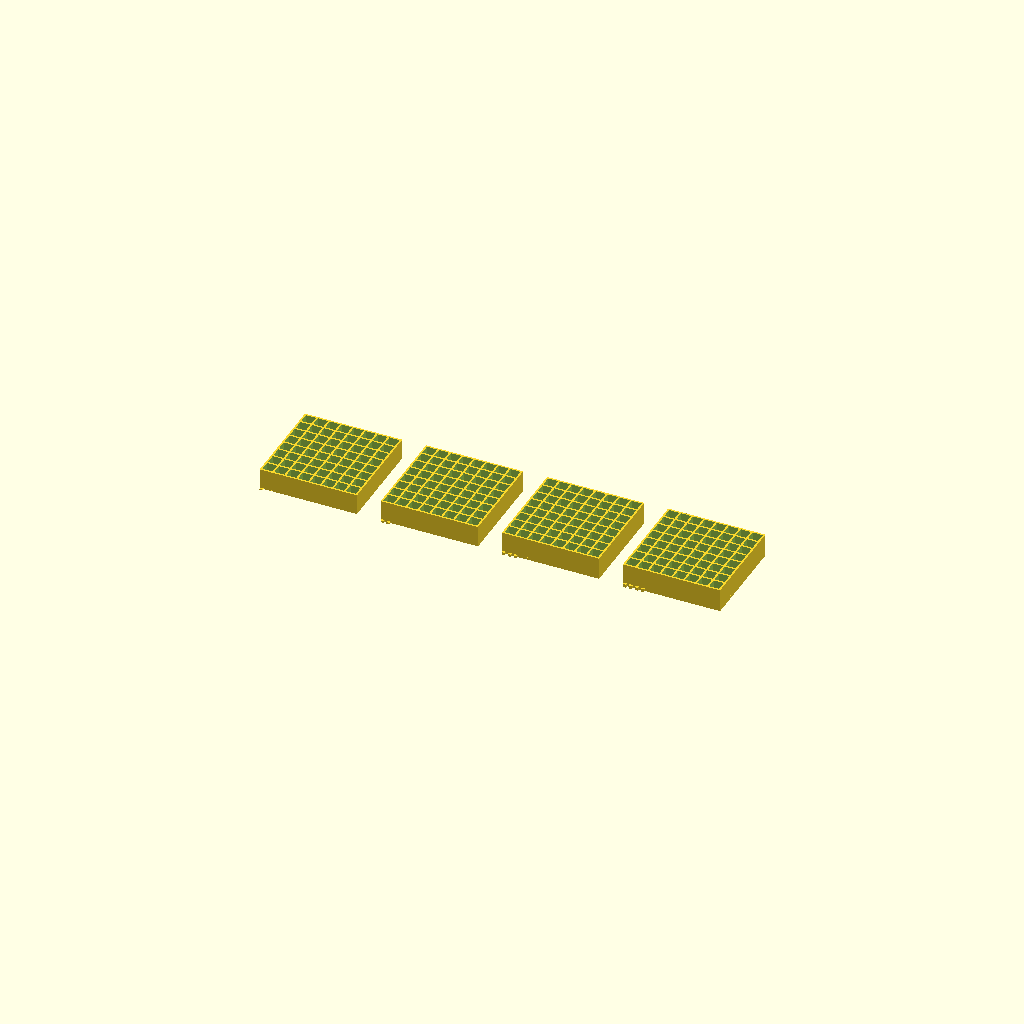
Cell 1 — every parameter at its default value.
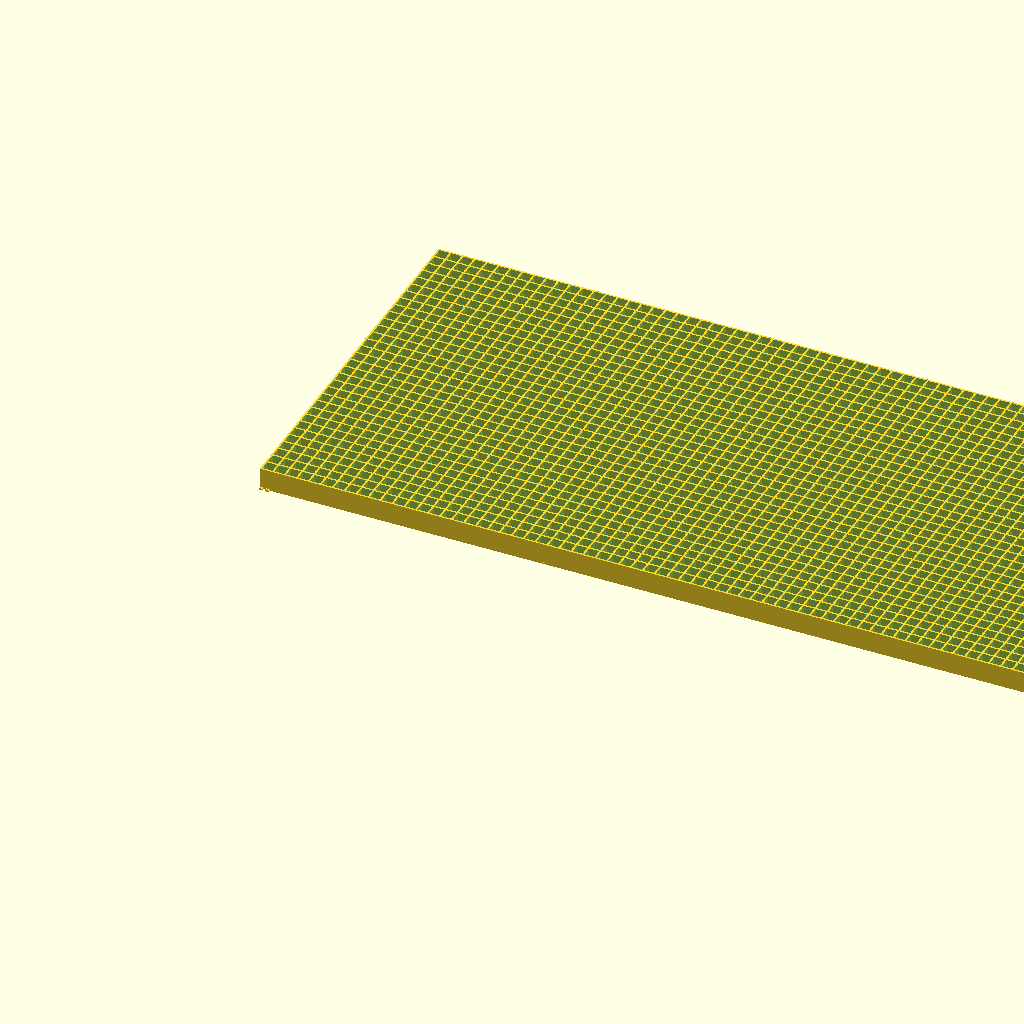
Cell 2: mode = "full" (everything else at default).
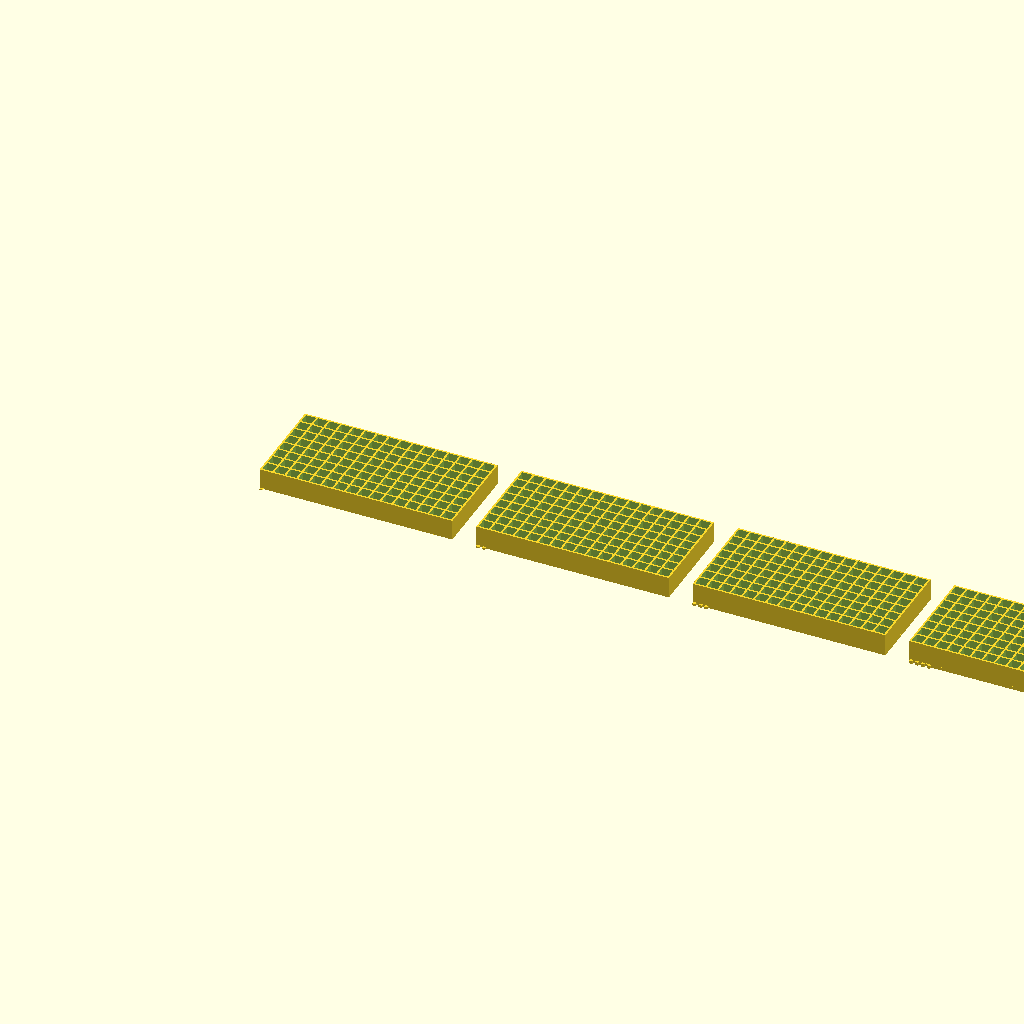
Cell 3 — test_cols set to 16, the other parameters unchanged.
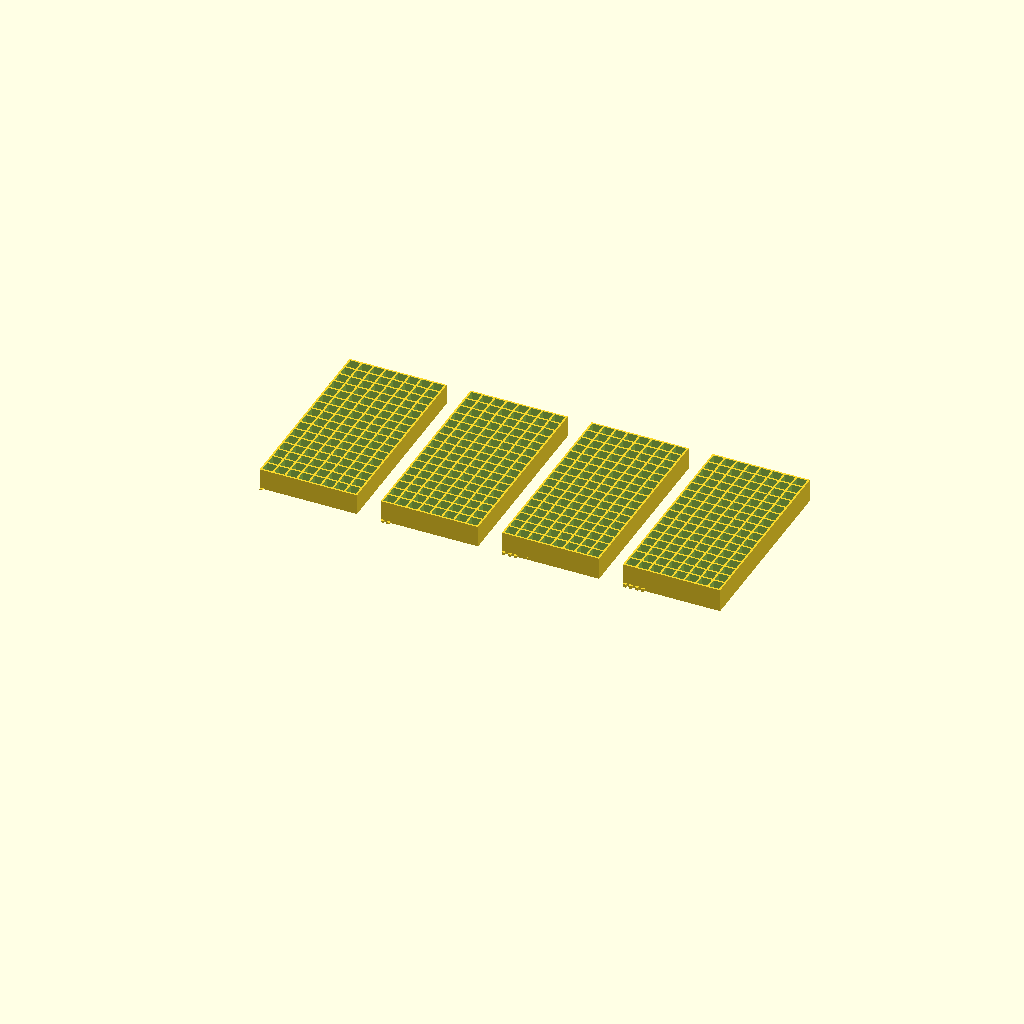
Cell 4: the same model with test_rows = 16.
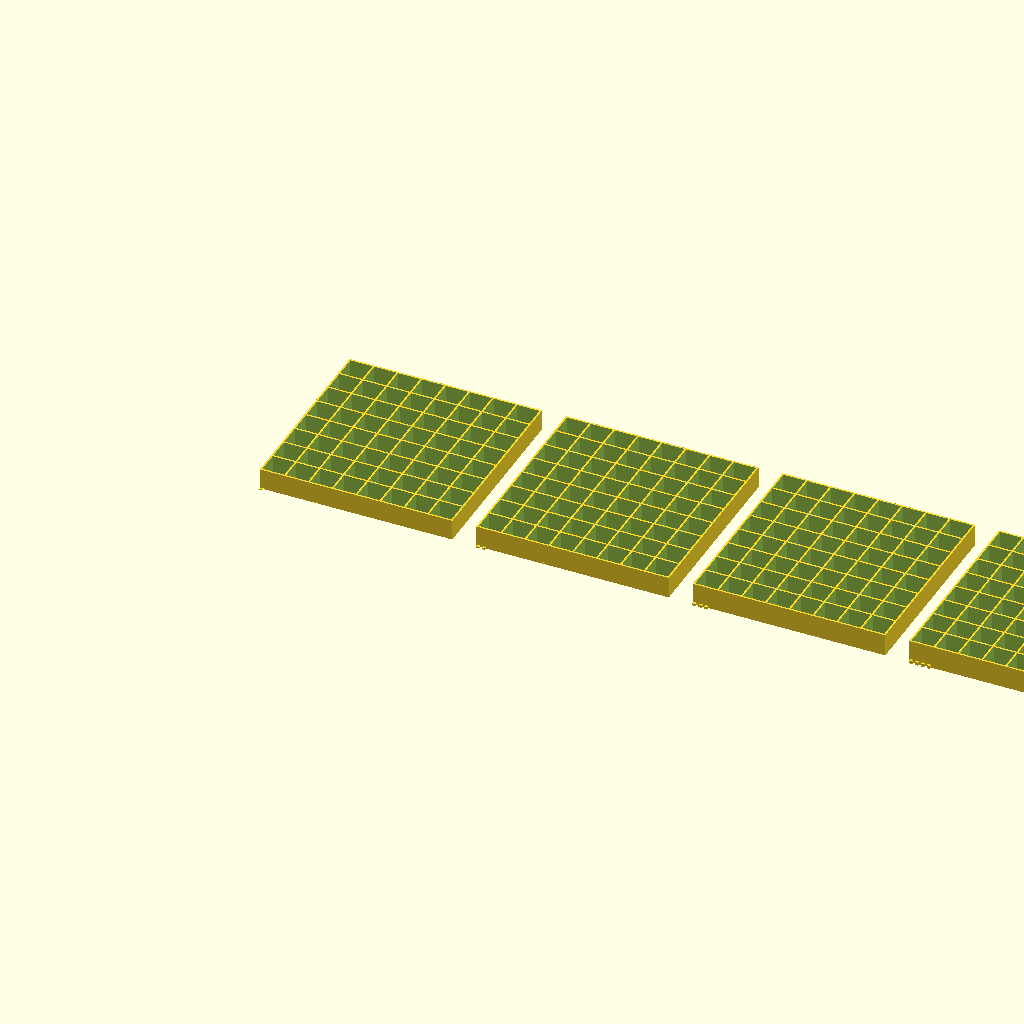
Cell 5 — pitch set to 6, the other parameters unchanged.
All cells are drawn from one camera (rotation 55°, 0°, 25°, orthographic, colour scheme Cornfield), so only the parameter changes between them.
Source of the model, hardware/diffuser/led_grid.scad:
// Parametric one-piece LED diffuser for HUB75 panels (MatrixPortal M4 kits).
// A thin diffuser face with the cell grid standing on it, printed face-down.
// Open in OpenSCAD, set the values below, F6 to render, File > Export > STL.
//
// Measure pitch: calipers across 10 LED centres (e.g. LED 1 to LED 11), divide by 10.
// Common Adafruit 64x32 panels: P2.5 (160x80 mm), P3 (192x96), P4 (256x128),
// P5 (320x160), P6 (384x192). Only P2.5 and P3 fit the P1S bed in one piece.
//
// Two colours on one plate: in Bambu Studio, add a filament change (or AMS
// colour switch) at the first layer above the face: white face, black grid.

/* [What to print] */
mode = "sampler";     // ["sampler", "full"]
// sampler: small patches side by side, one per face thickness in sampler_layers
sampler_layers = [1, 2, 3, 4];
test_cols = 8;
test_rows = 8;

/* [Panel] */
pitch = 3.0;          // mm between LED centres
cols = 64;
rows = 32;

/* [Grid] */
wall = 0.45;          // ~one line with a 0.4 nozzle; use 0.8 for two lines
height = 5;           // wall height above the face; taller = crisper squares
outer_extra = 0;      // extra outer-wall thickness; 0 = same as inner walls
fit_clearance = 0.0;  // shrink pitch slightly if the grid drifts off the LEDs

/* [Diffuser face] */
layer_height = 0.2;   // match your slicer's layer height
face_layers = 2;      // face thickness in layers (full mode)

p = pitch - fit_clearance;
border = wall/2 + outer_extra;  // outer wall straddles the cell edge like inner walls

module diffuser(c, r, layers) {
    t = layers * layer_height;
    w = c * p; h = r * p;
    // face at z=0 (touches the bed), grid on top of it
    translate([-border, -border, 0]) cube([w + 2*border, h + 2*border, t]);
    translate([0, 0, t - 0.01]) difference() {
        translate([-border, -border, 0]) cube([w + 2*border, h + 2*border, height]);
        for (i = [0:c-1], j = [0:r-1])
            translate([i*p + wall/2, j*p + wall/2, -1])
                cube([p - wall, p - wall, height + 2]);
    }
    // thickness label notches on the frame edge: one notch per layer
    for (k = [0:layers-1])
        translate([k*1.5, -border - 0.6, 0]) cube([0.8, 0.7, t]);  // face only, so it clears the LEDs
}

if (mode == "sampler") {
    gap = 6;
    for (n = [0:len(sampler_layers)-1])
        translate([n * (test_cols*p + 2*border + gap), 0, 0])
            diffuser(test_cols, test_rows, sampler_layers[n]);
} else {
    diffuser(cols, rows, face_layers);
}
Customizer parameters (derived from the source; name, type, default, range or options):
mode: string, default "sampler", options "sampler", "full"
sampler_layers: vector, default [1, 2, 3, 4]
test_cols: number, default 8
test_rows: number, default 8
pitch: number, default 3
cols: number, default 64
rows: number, default 32
wall: number, default 0.45
height: number, default 5
outer_extra: number, default 0
fit_clearance: number, default 0
layer_height: number, default 0.2
face_layers: number, default 2
